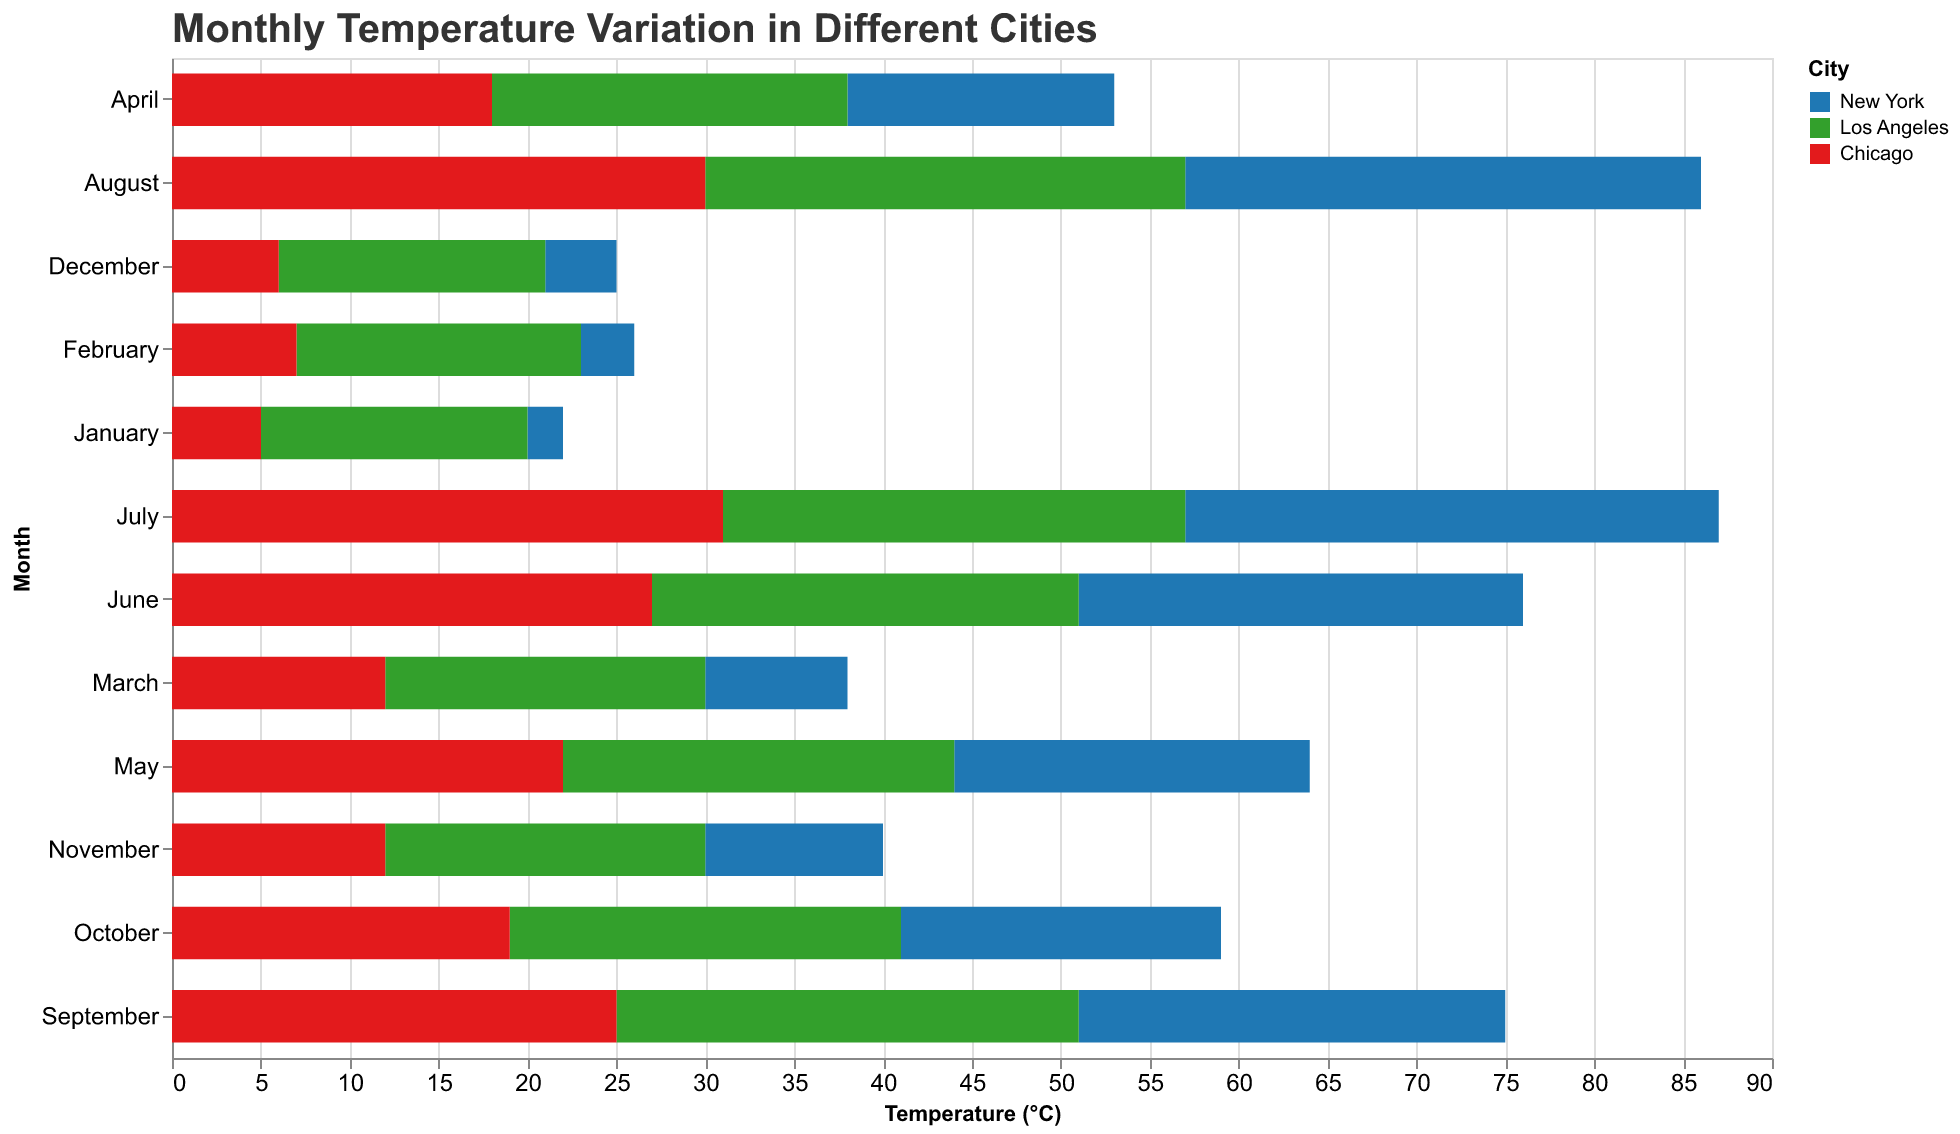

Data behind this chart, as committed beside it:
Month, Temperature (°C), City
January, 2, New York
February, 3, New York
March, 8, New York
April, 15, New York
May, 20, New York
June, 25, New York
July, 30, New York
August, 29, New York
September, 24, New York
October, 18, New York
November, 10, New York
December, 4, New York
January, 15, Los Angeles
February, 16, Los Angeles
March, 18, Los Angeles
April, 20, Los Angeles
May, 22, Los Angeles
June, 24, Los Angeles
July, 26, Los Angeles
August, 27, Los Angeles
September, 26, Los Angeles
October, 22, Los Angeles
November, 18, Los Angeles
December, 15, Los Angeles
January, 5, Chicago
February, 7, Chicago
March, 12, Chicago
April, 18, Chicago
May, 22, Chicago
June, 27, Chicago
July, 31, Chicago
August, 30, Chicago
September, 25, Chicago
October, 19, Chicago
November, 12, Chicago
December, 6, Chicago
